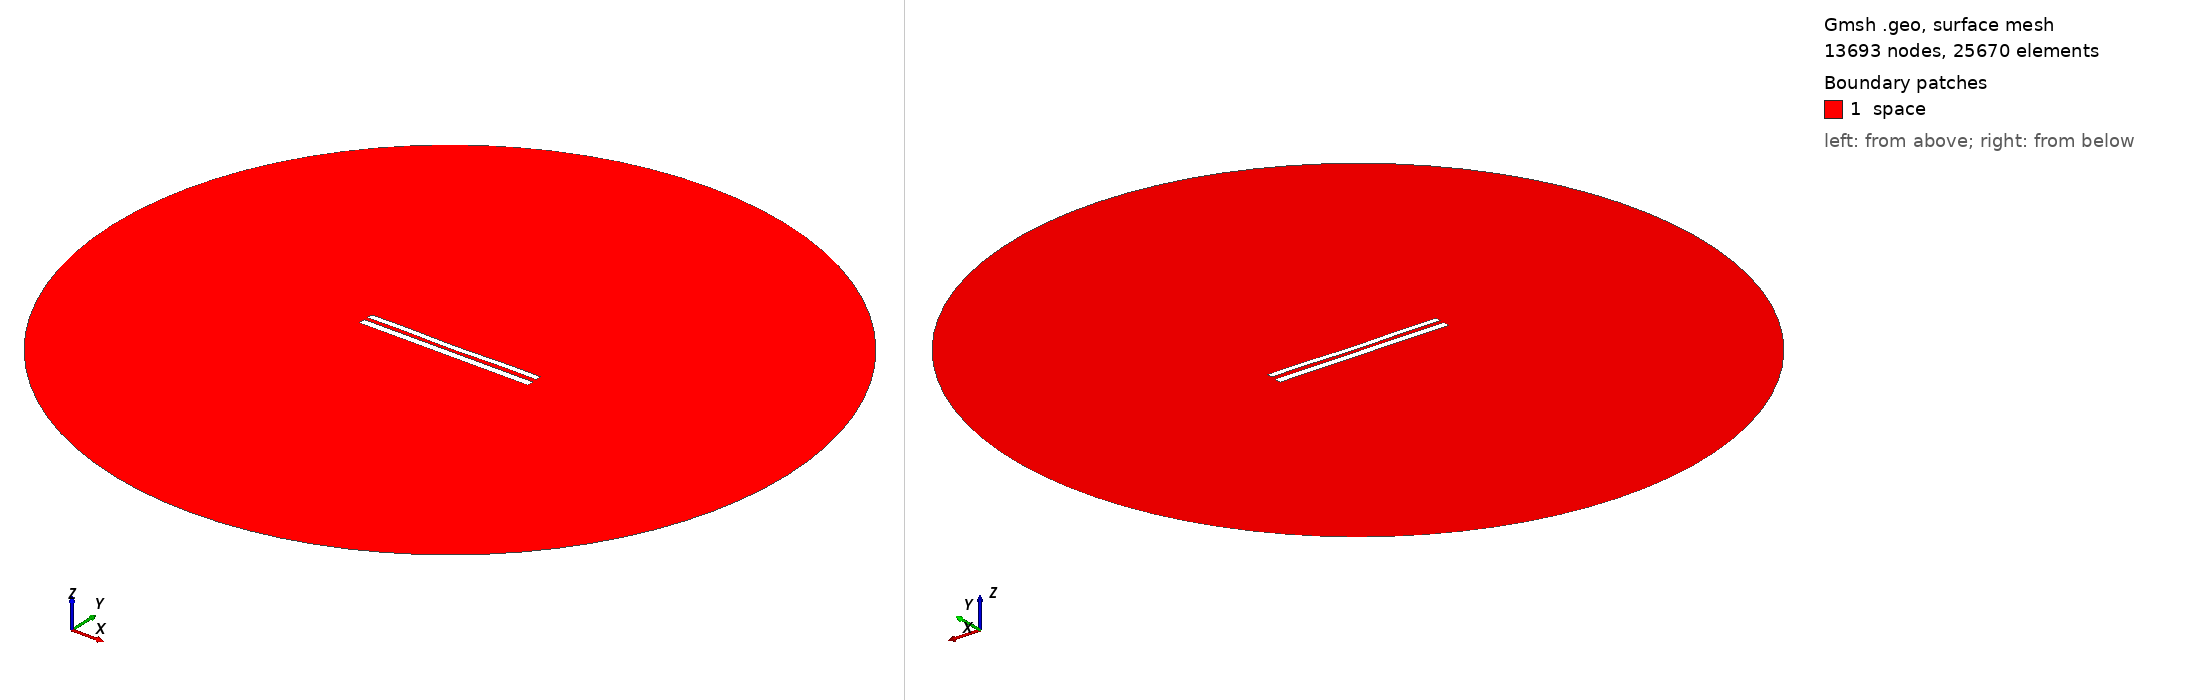

Gmsh geometry script, surface-meshed: 13693 nodes, 25670 surface elements. Boundary patches (legend numbers): 1 space. Left view from above one corner, right view from below the opposite corner. Legend entries are the model's physical surfaces. The drawing asked Gmsh for element sizes between 1% and 20% of the model's largest extent; the script's own settings can give other sizes.

=== 8640.geo (drawn) ===
//---------------------------------------
// Geometry kernel
//---------------------------------------

SetFactory("OpenCASCADE");



//---------------------------------------
// Parameters of the geometry
//---------------------------------------

// Overetch of the upper plate
overetch = 0.25;

// Distance between the plates
distance = 2.25;

// Discretization over the x axis (for the deformation)
nx = 50; 

// Length of the plate
L = 100 - overetch; 

// Number of modes
n = 4; 

// 1st mode coefficient
coeff(1) = 0.15;
beta(1) = 0.596864 * 3.1415926535 / L;

// 2nd mode coefficient
coeff(2) = -0.15;
beta(2) = 1.49418 * 3.1415926535 / L;

// 3rd mode coefficient
coeff(3) = 0.0;
beta(3) = 2.50025 * 3.1415926535 / L;

// 4th mode coefficient
coeff(4) = 0.15;
beta(4) = 3.49999 * 3.1415926535 / L;



//---------------------------------------
// Upper plate (deformed rectangle)
//---------------------------------------

// Coordiantes of the upper plate
xmin = -50;
xmax = 50 - overetch;

// Height of the upper plate
yheight = 4 - 2 * overetch;

// Indexes of the points
UpperID[] = {};
LowerID[] = {};
LeftID[] = {};
RightID[] = {};

// Point index
p = 1;

// Horizontal edges
For i In {1:nx}
    x = xmin + (i-1)*(xmax - xmin)/(nx-1);

    y_bottom = distance / 2 + overetch;
    For j In {1:n}
        C = (Cosh(beta(j)*L) + Cos(beta(j)*L)) / (Sinh(beta(j)*L) + Sin(beta(j)*L));
        y_bottom  = y_bottom + coeff(j) * (Cosh(beta(j)*(x+50)) - Cos(beta(j)*(x+50)) - C * (Sinh(beta(j)*(x+50)) - Sin(beta(j)*(x+50))));
    EndFor

    y_top = y_bottom + yheight;

    Point(p) = {x, y_top, 0, 1.0};
    UpperID[i] = p;
    p = p + 1;

    Point(p) = {x, y_bottom, 0, 1.0};
    LowerID[i] = p;
    p = p + 1;
EndFor

// Create point lists
UpperPts[] = {}; LowerPts[] = {};
For i In {1:nx}
  UpperPts[] += {UpperID[i]};
  LowerPts[] += {LowerID[i]};
EndFor

// Build splines
Spline(1) = {UpperPts[]};
Spline(2) = {LowerPts[]};
Line(3) = {LowerPts[nx-1], UpperPts[nx-1]};
Line(4) = {LowerPts[0], UpperPts[0]};

// Build the plane surface
Curve Loop(1) = {2, 3, -1, -4};
Plane Surface(1) = {1};



//---------------------------------------
// Lower plate (rectangle)
//---------------------------------------

// Vertices
Point(1001) = {-50, -1, 0, 1.0};
Point(1002) = { 50, -1, 0, 1.0};
Point(1003) = { 50,  -5, 0, 1.0};
Point(1004) = {-50,  -5, 0, 1.0};

// Edges
Line(5) = {1001, 1002};
Line(6) = {1002, 1003};
Line(7) = {1003, 1004};
Line(8) = {1004, 1001};

// Plane surface
Line Loop(2) = {5, 6, 7, 8};
Plane Surface(2) = {2}; 



//---------------------------------------
// Outer (fictious) boundary
//---------------------------------------

// Points
Point(1005) = {0, 0, 0};       // Center
Point(1006) = {200, 0, 0};     // Start point
Point(1007) = {0, 200, 0};     // 90 degrees
Point(1008) = {-200, 0, 0};    // 180 degrees
Point(1009) = {0, -200, 0};    // 270 degrees

// Circle arcs (each needs start, center, end)
Circle(9) = {1006, 1005, 1007};
Circle(10) = {1007, 1005, 1008};
Circle(11) = {1008, 1005, 1009};
Circle(12) = {1009, 1005, 1006};

// Plane surface for the entire domain
Curve Loop(3) = {9, 10, 11, 12};
Surface(3) = {3};

// Subtract the plates from the whole domain to obtain the actual domain where we want to solve the equations
BooleanDifference{ Surface{3}; Delete; }{ Surface{1}; Surface{2}; Delete; }




//---------------------------------------
// Transfinite Lines/Curves
//---------------------------------------

// Set the number of points on the boundaries
r = 7;

// Plates
Transfinite Curve {1, 2} = 50*r Using Progression 1;
Transfinite Curve {3, 4} = 2*r Using Progression 1;
Transfinite Line {5, 7} = 50*r Using Progression 1;
Transfinite Line {6, 8} = 2*r Using Progression 1;

// Outer boundary
Transfinite Line {9, 10, 11, 12} = 20 Using Progression 1;



//---------------------------------------
// Physical groups
//---------------------------------------                

// Physical curves (boundaries)
Physical Line("force_segment", 10) = {2};
Physical Line("upper_plate", 11) = {1, 3, 4};
Physical Line("lower_plate", 12) = {5, 6, 7, 8};
Physical Line("boundary", 20) = {9, 10, 11, 12};

// Physical Surfaces
Physical Surface("space", 30) = {3};



//---------------------------------------
// 6. Generate the Mesh
//---------------------------------------

// 2D mesh generation
Mesh 2;
